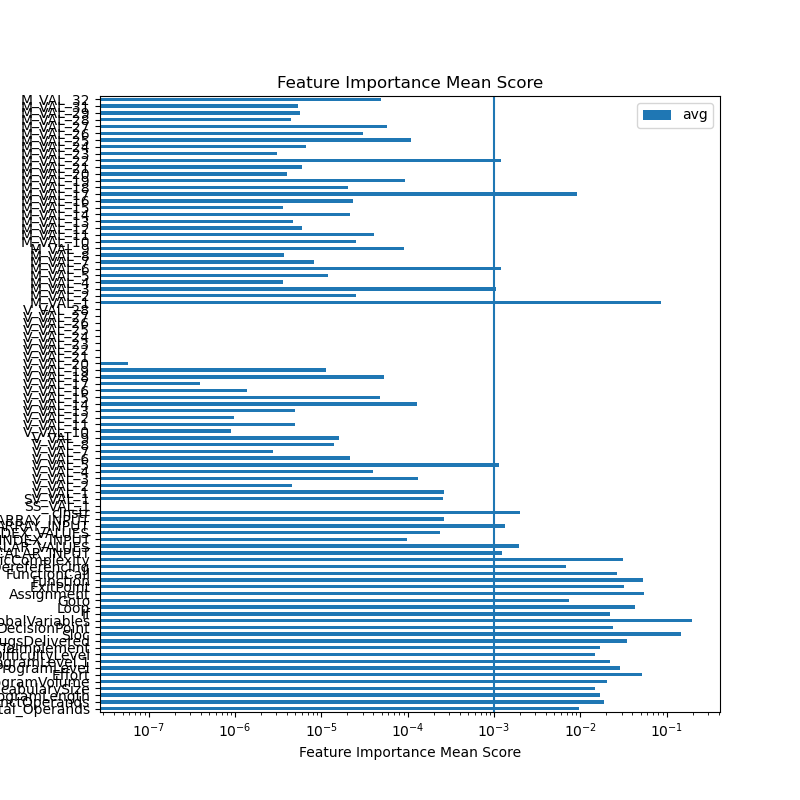

Data behind this chart, as committed beside it:
feature	ExtraTreesRegressor	GradientBoostingRegressor	AdaBoostRegressor	RandomForestRegressor	sum	avg
Total_Operands	0.006179	0.001793	0.01913	0.01194	0.03904	0.009761
DistinctOperands	0.02223	0.0001023	0.03062	0.02225	0.07521	0.0188
ProgramLength	0.02751	0.0005413	0.02152	0.01727	0.06684	0.01671
VocabularySize	0.01664	0.000208	0.01502	0.02775	0.05962	0.0149
ProgramVolume	0.006057	0.02389	0.0179	0.03356	0.08141	0.02035
Effort	0.0004024	0.1378	0.04071	0.02788	0.2068	0.05169
ProgramLevel	0.0111	0.05957	0.0166	0.02654	0.1138	0.02845
ProgramLevel.1	0.02161	0.01038	0.02308	0.03228	0.08735	0.02184
DifficultyLevel	0.02704	0.0001981	0.01603	0.01633	0.0596	0.0149
TimeToImplement	0.0004973	0.005721	0.02751	0.03398	0.06771	0.01693
BugsDelivered	0.01132	0.0547	0.02312	0.04924	0.1384	0.0346
Sloc	0.106	0.1447	0.1079	0.2237	0.5823	0.1456
DecisionPoint	0.03538	0.006067	0.01521	0.03967	0.09633	0.02408
GlobalVariables	0.1586	0.3456	0.06598	0.2125	0.7827	0.1957
If	0.01551	0.0002257	0.01315	0.05989	0.08878	0.02219
Loop	0.1125	0.02918	0.02487	0.004948	0.1715	0.04289
Goto	0.004743	0.00293	0.01765	0.004152	0.02947	0.007367
Assignment	0.1175	0.01996	0.0407	0.03891	0.2171	0.05427
ExitPoint	0.08869	0.003959	0.02308	0.0109	0.1266	0.03166
Function	0.07561	0.08581	0.03785	0.01637	0.2156	0.05391
FunctionCall	0.05434	0.001732	0.02476	0.02681	0.1076	0.02691
PointerDereferencing	0.02566	0.0001557	0.001411	0.0	0.02723	0.006808
CyclomaticComplexity	0.01575	0.01711	0.03815	0.05525	0.1263	0.03157
SCALAR_INPUT	0.00411	0.0001992	0.0	0.0006062	0.004916	0.001229
RANGE_SCALAR_VALUES	0.007571	7.504631698177786e-06	0.000166	7.639778500159249e-07	0.007746	0.001936
SCALAR_INDEX_INPUT	0.000195	0.0001912	0.0	4.67736031211495e-06	0.0003909	9.772636387922236e-05
RANGE_SCALAR_INDEX_VALUES	0.000255	0.0006581	3.265892410573145e-05	5.572415560046235e-06	0.0009513	0.0002378
ARRAY_INPUT	0.004128	0.001192	7.585943913116793e-05	3.935731552989257e-06	0.005401	0.00135
RANGE_ARRAY_INPUT	0.0008239	0.0002228	0.0	3.204931789643707e-06	0.00105	0.0002625
cInstr	0.001206	0.00416	0.0005724	0.002048	0.007986	0.001997
SS_VAL_1	0.0	0.0	0.0	0.0	0.0	0.0
SV_VAL_1	0.0009099	0.0001027	0.0	5.424975323602234e-06	0.001018	0.0002545
V_VAL_1	6.996726373338636e-07	0.00104	0.0	2.7189502835679766e-07	0.001041	0.0002603
V_VAL_2	1.0835202576325217e-05	6.410054752179742e-06	0.0	8.376092219067914e-07	1.808286655041175e-05	4.520716637602937e-06
V_VAL_3	0.000457	8.144892133771427e-09	0.0	7.093376672985713e-05	0.000528	0.000132
V_VAL_4	0.0001201	3.6637764723485106e-05	0.0	1.348807066663859e-06	0.0001581	3.952326491477677e-05
V_VAL_5	0.0003479	0.0	0.0	0.004247	0.004595	0.001149
V_VAL_6	8.669174103436934e-05	0.0	0.0	2.843079798630441e-07	8.697604901423239e-05	2.1744012253558096e-05
V_VAL_7	3.4474993043854127e-06	3.746170206006215e-06	0.0	3.827094893445533e-06	1.102076440383716e-05	2.75519110095929e-06
V_VAL_8	8.33167091801227e-06	3.7901810008132774e-05	0.0	9.91355296393977e-06	5.614703389008482e-05	1.4036758472521205e-05
V_VAL_9	8.925442995839815e-07	1.9232583728218294e-05	0.0	4.377916362863136e-05	6.390429165643364e-05	1.597607291410841e-05
V_VAL_10	5.228030676748695e-07	3.4388627288419283e-07	0.0	2.7691034023847805e-06	3.635792742943843e-06	9.089481857359608e-07
V_VAL_11	6.002714424411824e-06	1.8780146269936994e-06	0.0	1.211496721070722e-05	1.9995696262112744e-05	4.998924065528186e-06
V_VAL_12	1.5376654357226343e-06	1.4044258121760584e-06	0.0	9.207113344355411e-07	3.862802582334234e-06	9.657006455835585e-07
V_VAL_13	2.2537244912308865e-06	8.857066010945853e-06	0.0	8.802293741645141e-06	1.9913084243821883e-05	4.978271060955471e-06
V_VAL_14	0.0001279	0.0002688	0.0	0.0001172	0.0005139	0.0001285
V_VAL_15	6.130322717493446e-05	7.054806306664634e-05	3.5426933733757315e-06	5.449686302048397e-05	0.0001899	4.7472711658860126e-05
V_VAL_16	5.277546466286926e-06	0.0	0.0	2.625613540364556e-07	5.540107820323382e-06	1.3850269550808454e-06
V_VAL_17	2.5153994948007023e-07	0.0	0.0	1.3057114427130942e-06	1.5572513921931643e-06	3.893128480482911e-07
V_VAL_18	6.146565476437677e-05	0.000113	0.0	3.978479487956255e-05	0.0002142	5.355428273633969e-05
V_VAL_19	2.8752173604395672e-05	1.643626159401873e-07	0.0	1.6647269378108048e-05	4.556380559844391e-05	1.1390951399610977e-05
V_VAL_20	1.1289737903157742e-07	1.1888484009689882e-07	0.0	0.0	2.3178221912847624e-07	5.794555478211906e-08
V_VAL_21	0.0	0.0	0.0	0.0	0.0	0.0
V_VAL_22	0.0	0.0	0.0	0.0	0.0	0.0
V_VAL_23	0.0	0.0	0.0	0.0	0.0	0.0
V_VAL_24	0.0	0.0	0.0	0.0	0.0	0.0
V_VAL_25	0.0	0.0	0.0	0.0	0.0	0.0
V_VAL_26	0.0	0.0	0.0	0.0	0.0	0.0
V_VAL_27	0.0	0.0	0.0	0.0	0.0	0.0
V_VAL_28	0.0	0.0	0.0	0.0	0.0	0.0
... 31 more rows
